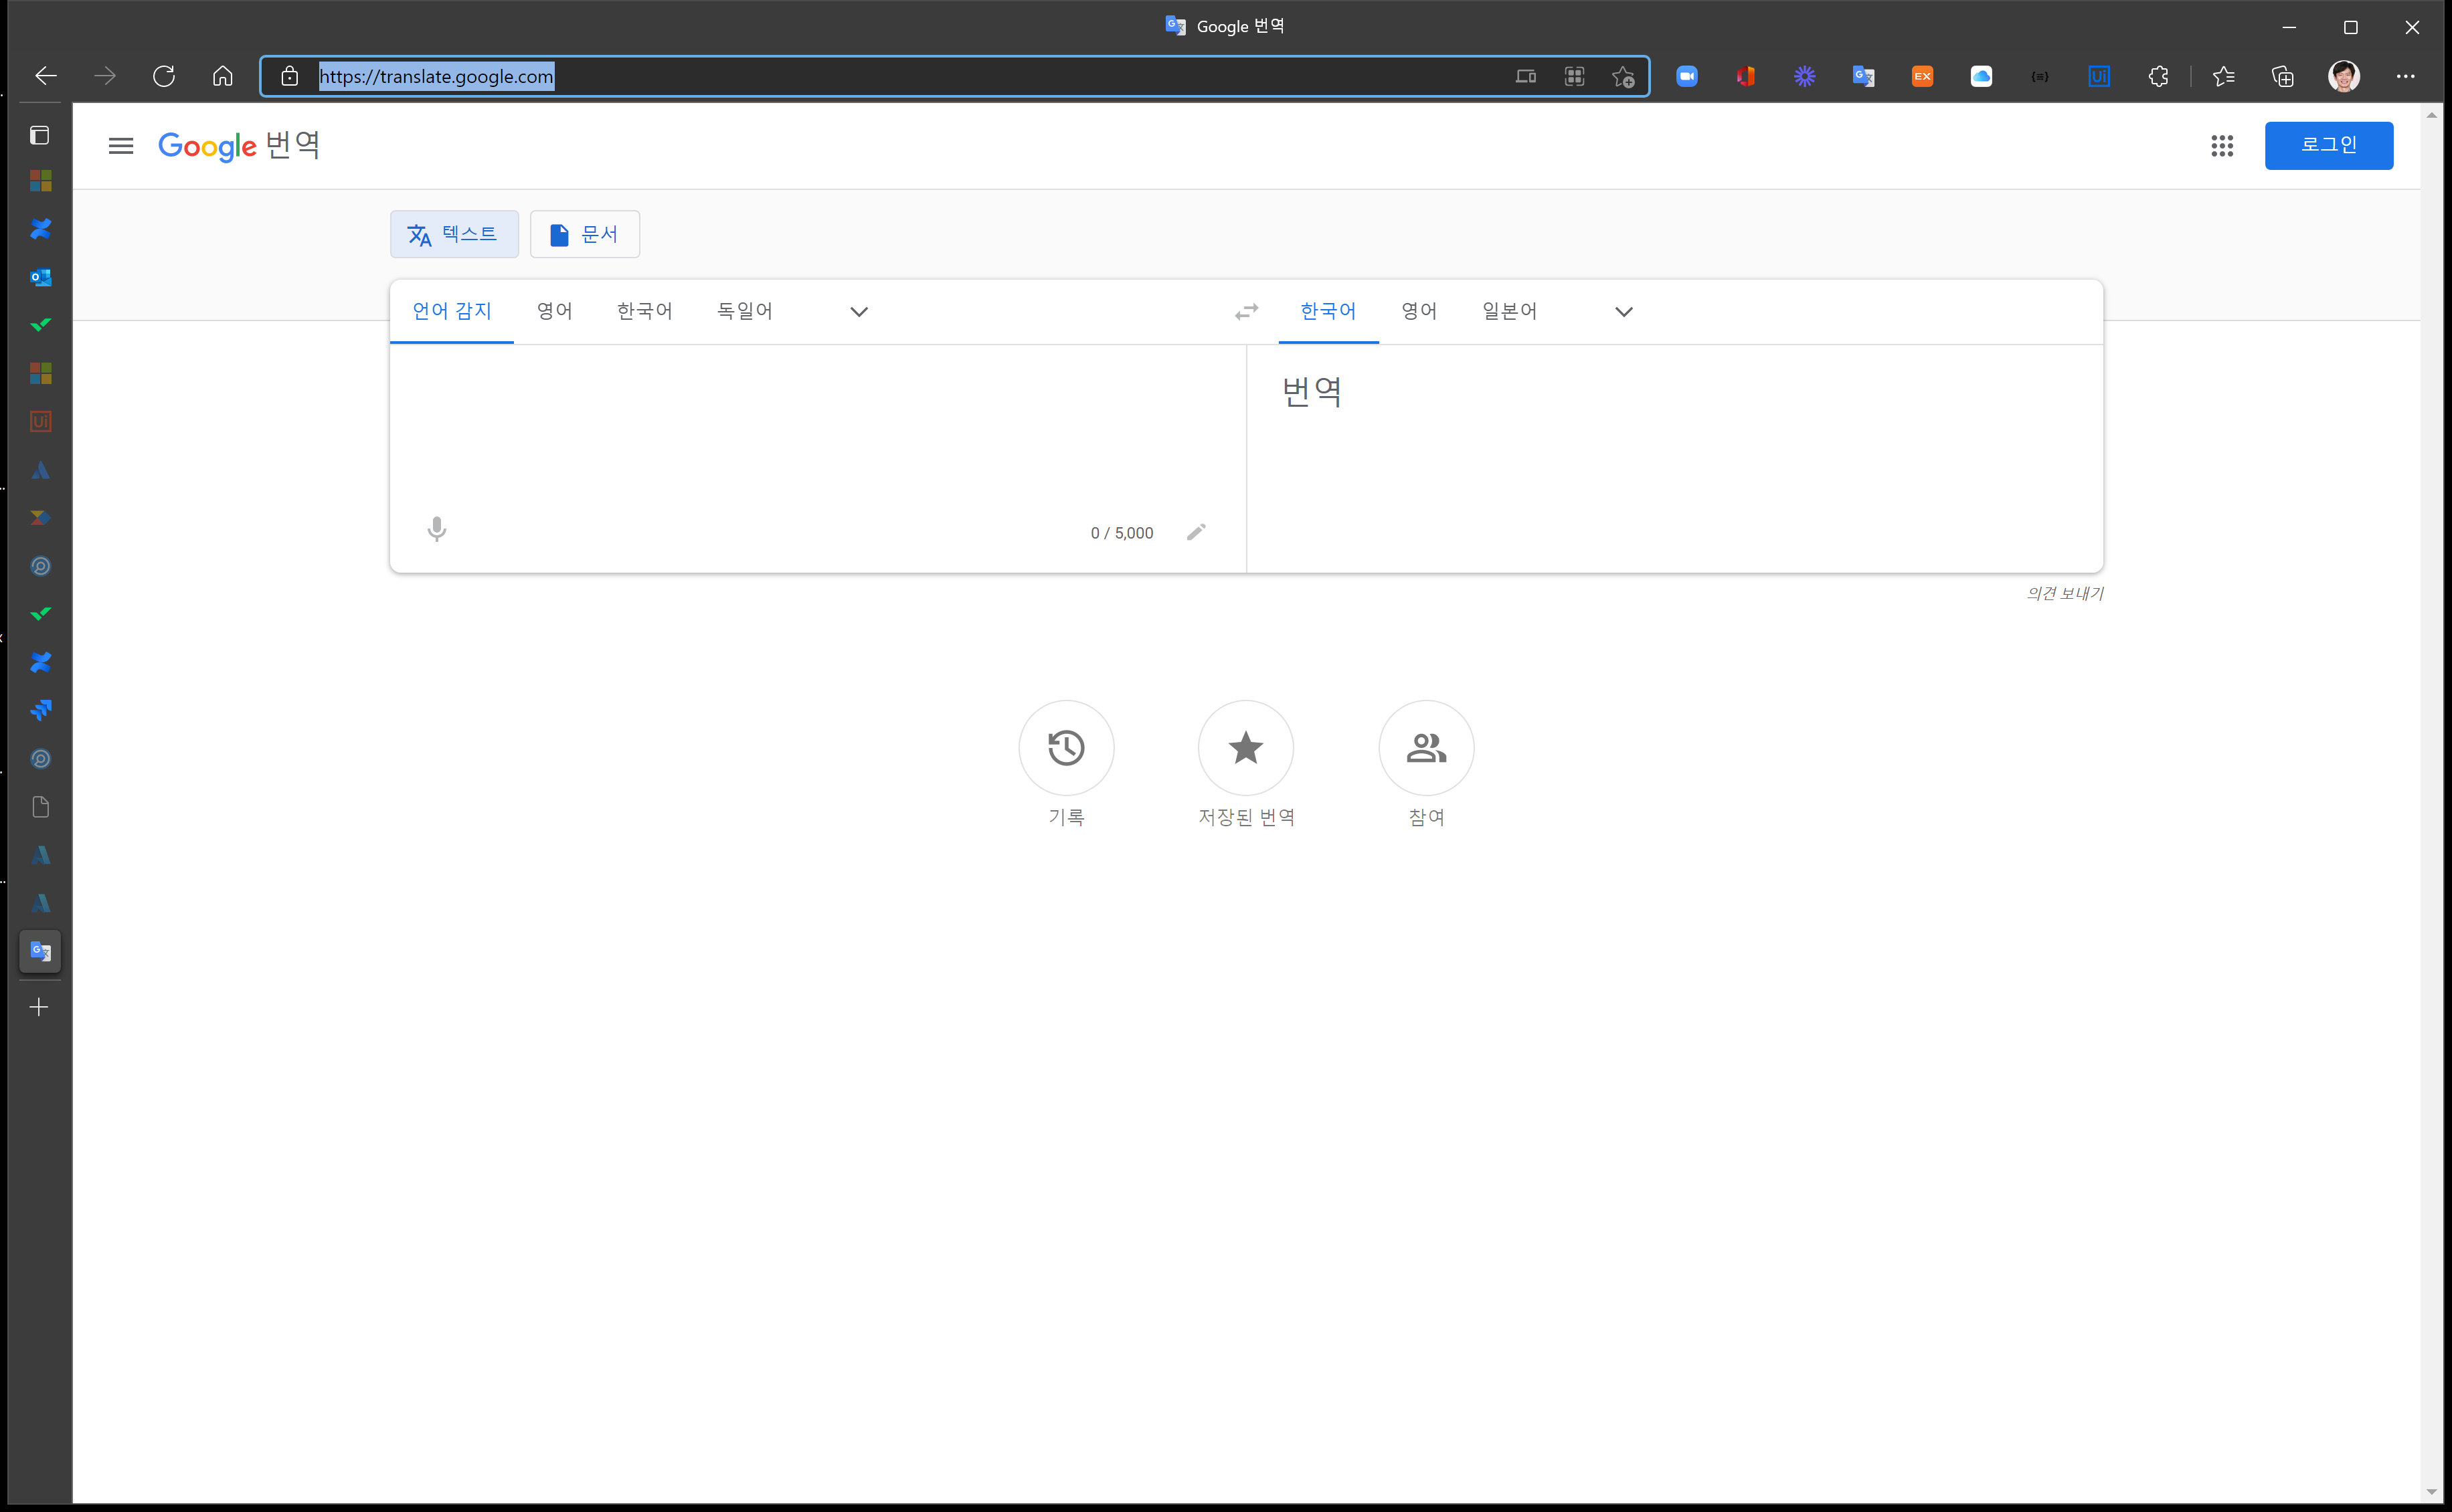
Task: 트리거 기반 어텐디드 자동화 
Workflow: Main

Step 1: Use Browser Edge: Google 번역 in window 'Google 번역' (msedge.exe)

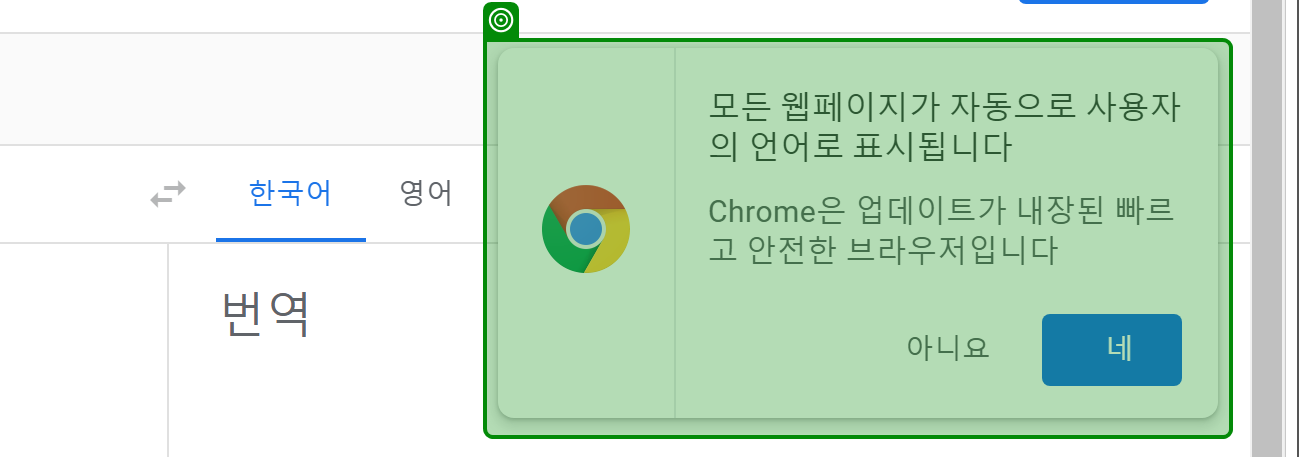
Step 2: check '모든 웹페이지가'

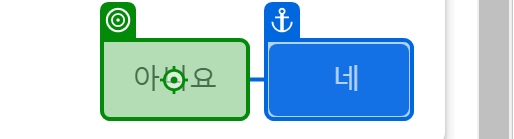
Step 3: click on '아니요'

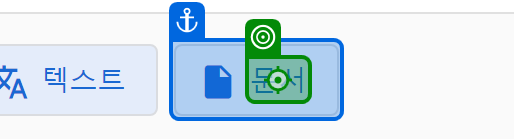
Step 4: click on '문서'

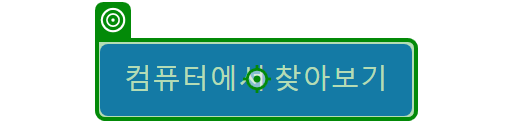
Step 5: click on '컴퓨터에서 찾아보기'

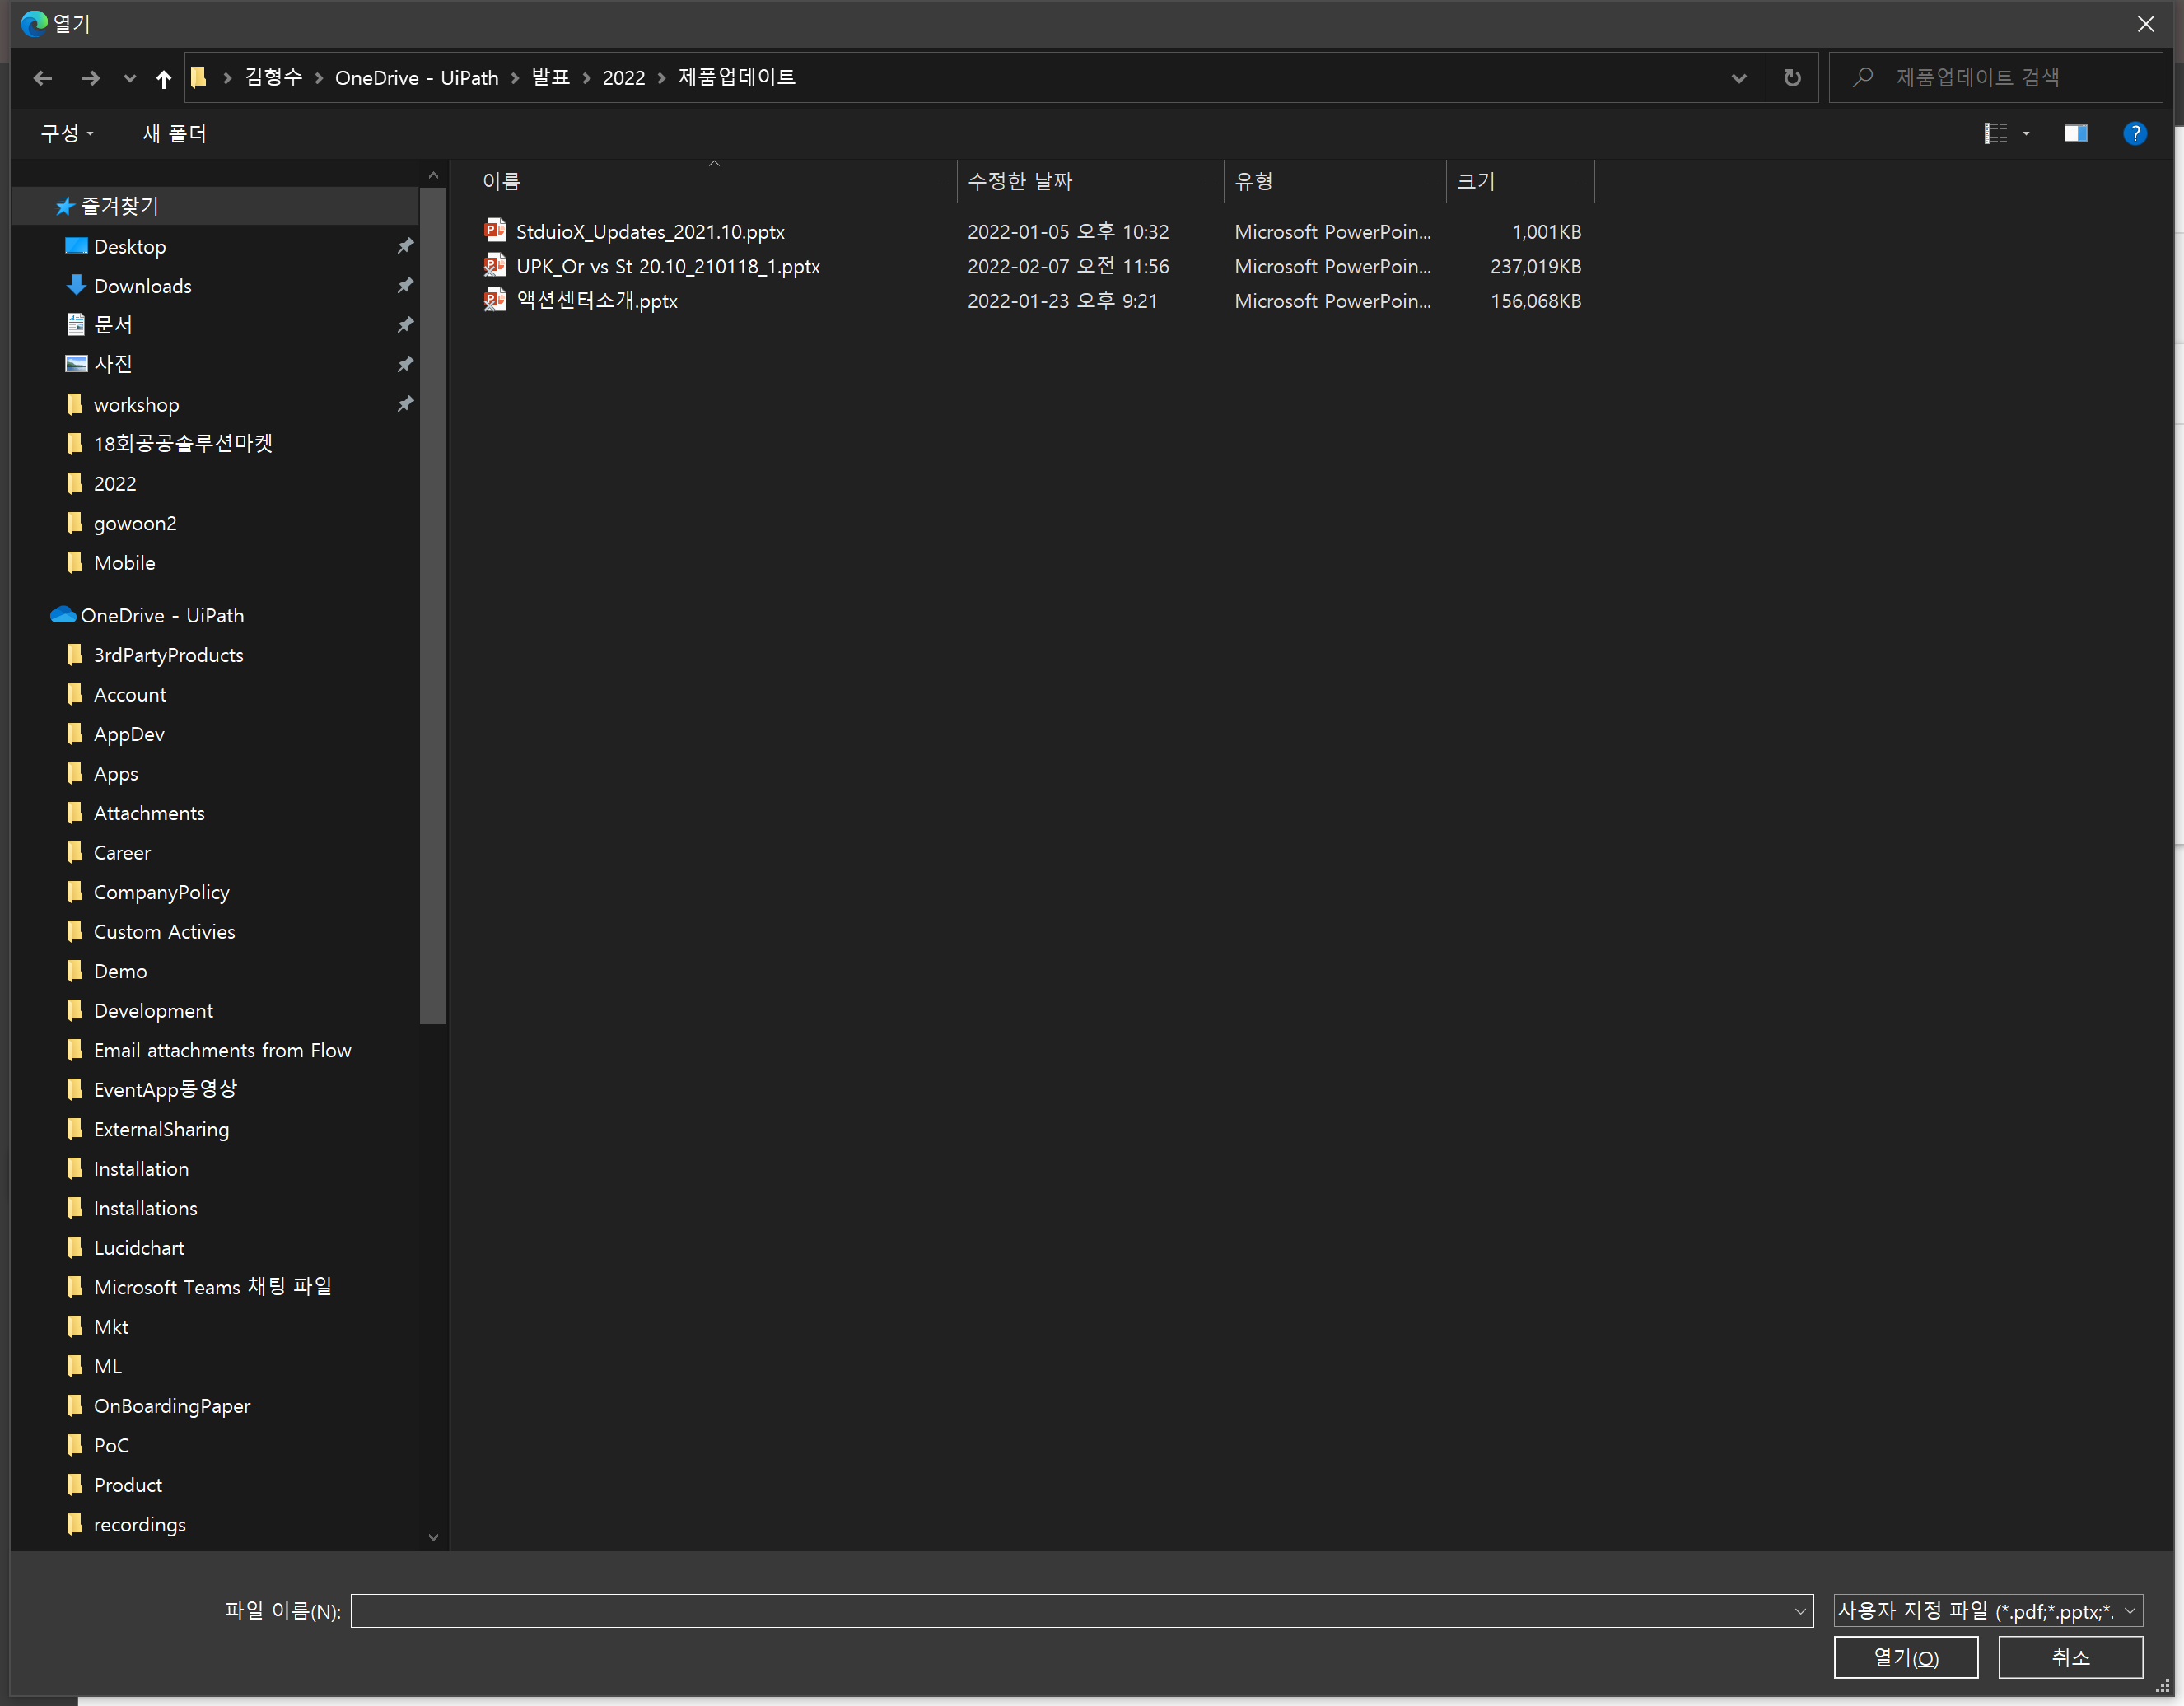
Step 6: Use Application: 열기 on the dialog in window '열기' (msedge.exe)

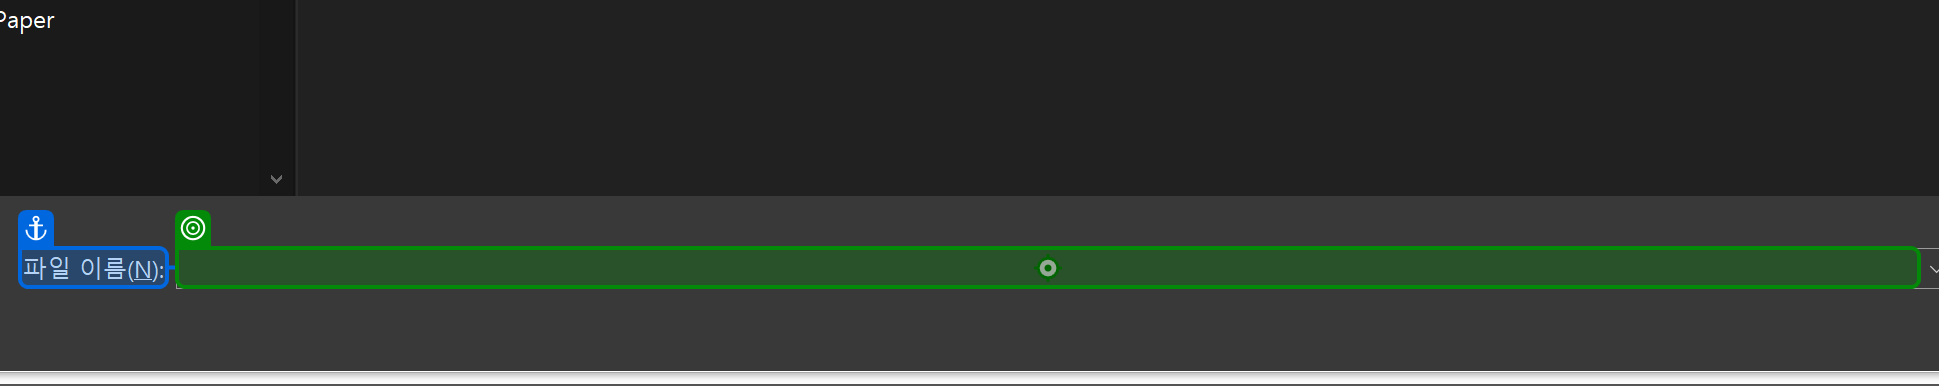
Step 7: type [args.FileChangeInfo.FullPath] into '파일 이름(N)'

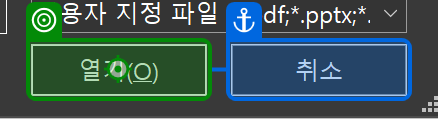
Step 8: click on 'unchecked'

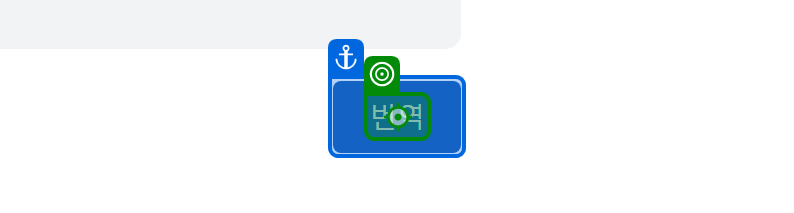
Step 9: click on '번역'

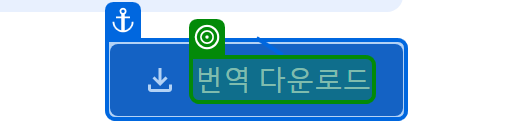
Step 10: check '번역 다운로드'

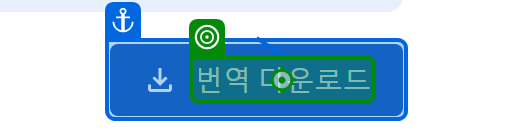
Step 11: click on '번역 다운로드'

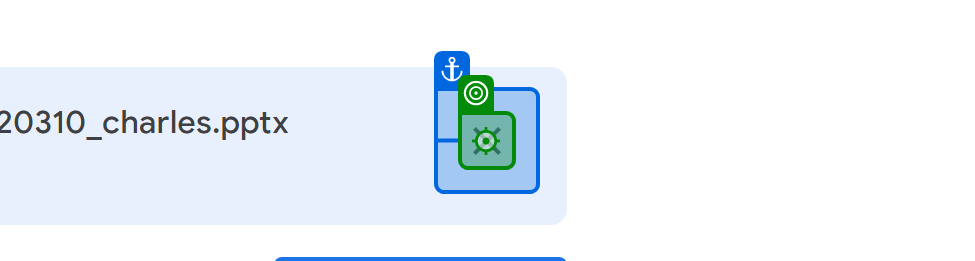
Step 12: click on 'clear'